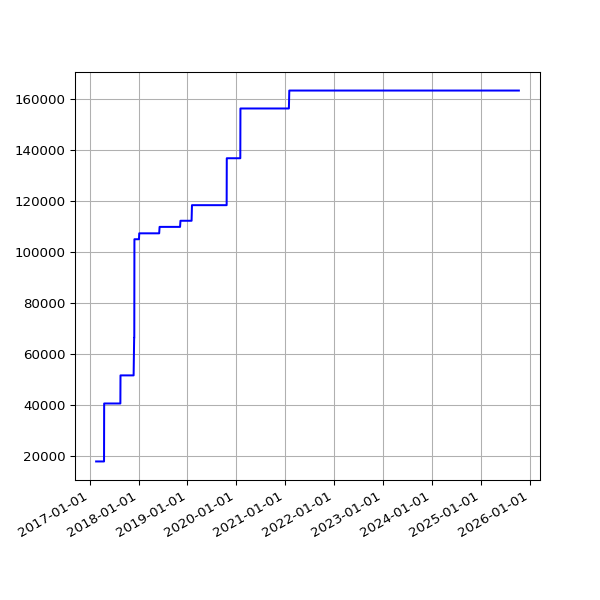

The file beside this chart, header and first rows:
date, value
2017-02-18 04:48:50 +0000, 17714
2017-02-20 04:50:36 +0000, 17714
2017-02-21 04:48:43 +0000, 17714
2017-02-22 04:53:26 +0000, 17714
2017-02-23 04:51:52 +0000, 17714
2017-02-24 04:55:32 +0000, 17714
2017-02-25 04:51:25 +0000, 17714
2017-02-26 04:48:39 +0000, 17714
2017-02-27 04:51:52 +0000, 17714
2017-02-28 04:54:52 +0000, 17714
2017-03-01 04:56:47 +0000, 17714
2017-03-02 04:52:09 +0000, 17714
2017-03-03 04:50:16 +0000, 17714
2017-03-04 04:52:18 +0000, 17714
2017-03-05 05:53:50 +0000, 17714
2017-03-06 04:50:07 +0000, 17714
2017-03-07 04:53:22 +0000, 17714
2017-03-08 04:52:15 +0000, 17714
2017-03-09 04:56:14 +0000, 17714
2017-03-10 05:12:14 +0000, 17714
2017-03-11 04:48:35 +0000, 17714
2017-03-12 04:50:46 +0000, 17714
2017-03-13 04:50:53 +0000, 17714
2017-03-14 04:54:45 +0000, 17714
2017-03-15 05:06:17 +0000, 17714
2017-03-16 04:54:40 +0000, 17714
2017-03-17 04:55:36 +0000, 17714
2017-03-18 05:20:46 +0000, 17714
2017-03-19 04:50:40 +0000, 17714
2017-03-20 04:49:47 +0000, 17714
2017-03-21 04:49:18 +0000, 17714
2017-03-22 04:52:30 +0000, 17714
2017-03-23 05:09:15 +0000, 17714
2017-03-24 04:52:10 +0000, 17714
2017-03-25 04:48:52 +0000, 17714
2017-03-26 04:50:08 +0100, 17714
2017-03-27 04:56:38 +0100, 17714
2017-03-28 04:56:11 +0100, 17714
2017-03-29 05:47:37 +0100, 17714
2017-03-30 05:00:36 +0100, 17714
2017-03-31 05:07:39 +0100, 17714
2017-04-01 04:57:30 +0100, 17714
2017-04-02 04:57:21 +0100, 17714
2017-04-03 04:58:56 +0100, 17714
2017-04-04 04:56:33 +0100, 17714
2017-04-05 04:56:08 +0100, 17714
2017-04-06 04:59:05 +0100, 17714
2017-04-07 04:57:54 +0100, 17714
2017-04-08 04:55:56 +0100, 17714
2017-04-09 04:57:11 +0100, 17714
2017-04-10 04:55:46 +0100, 17714
2017-04-11 04:59:51 +0100, 17714
2017-04-12 04:56:22 +0100, 17714
2017-04-13 04:58:49 +0100, 17714
2017-04-14 04:57:13 +0100, 17714
2017-04-15 04:57:19 +0100, 17714
2017-04-16 04:57:07 +0100, 17714
2017-04-17 04:58:36 +0100, 17714
2017-04-18 05:01:35 +0100, 17714
2017-04-19 04:58:22 +0100, 40450
... 2,140 more rows
